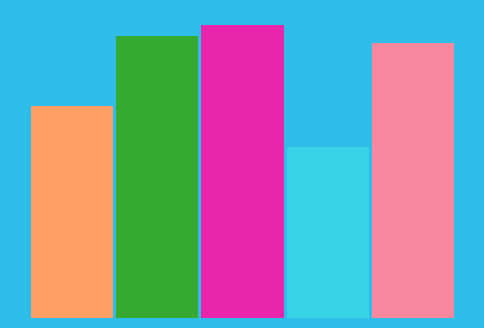
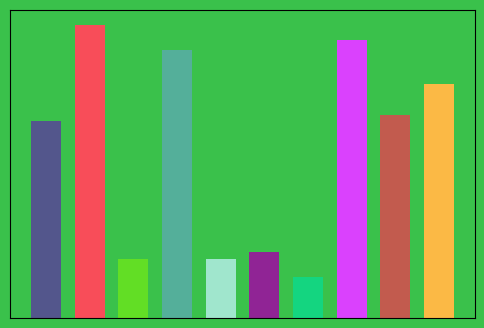
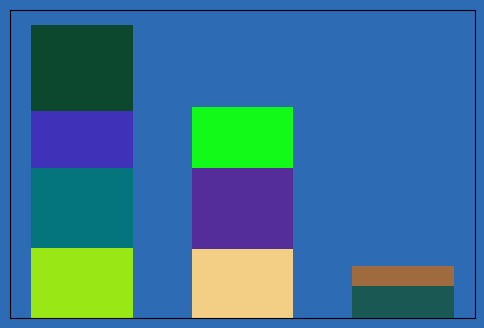
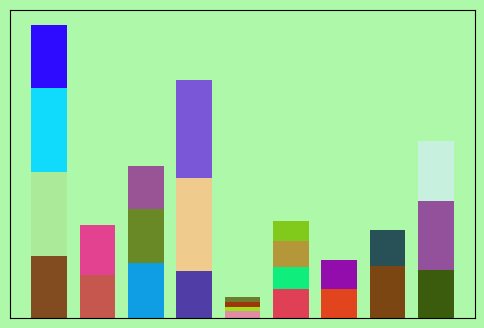
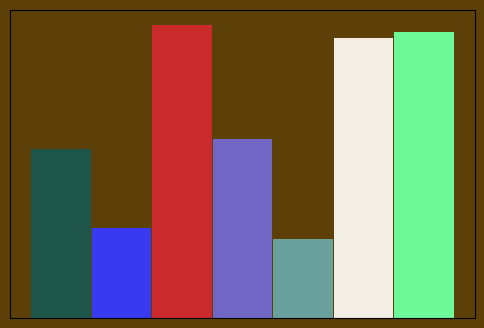
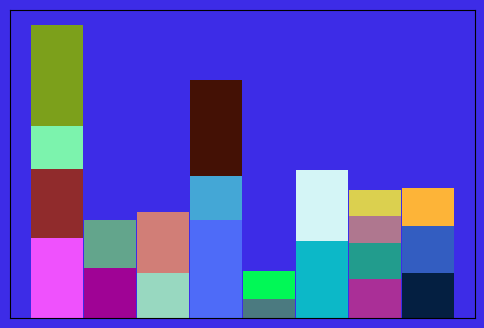
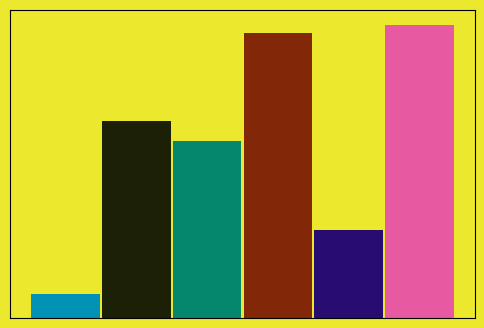
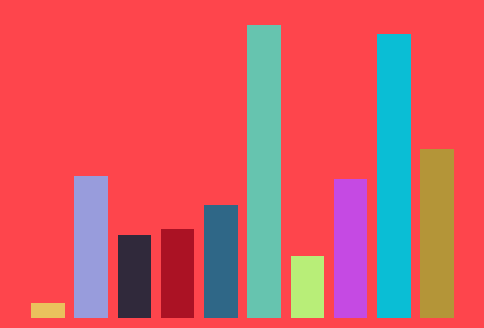
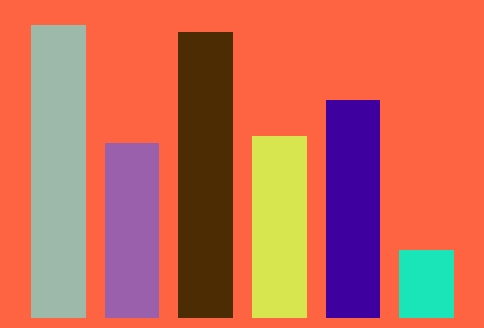
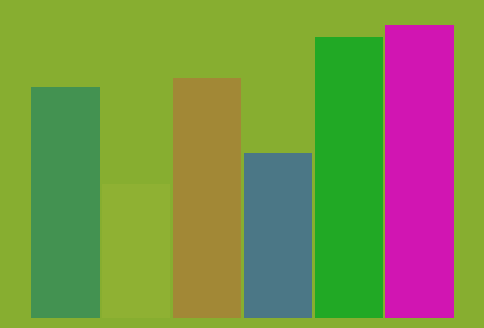
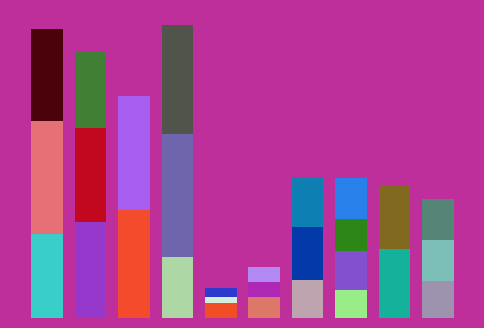
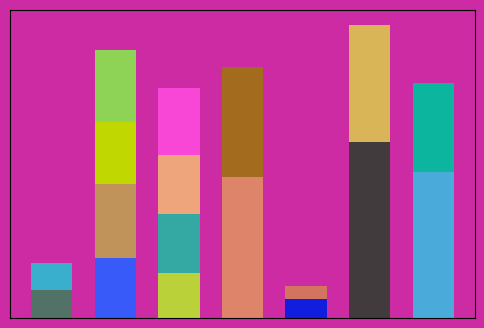
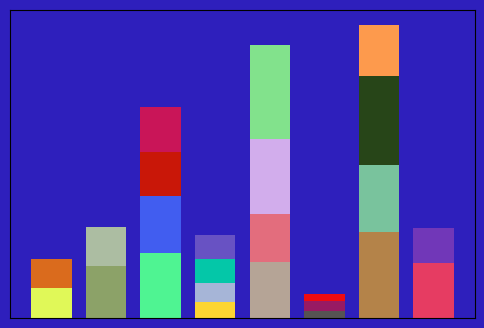
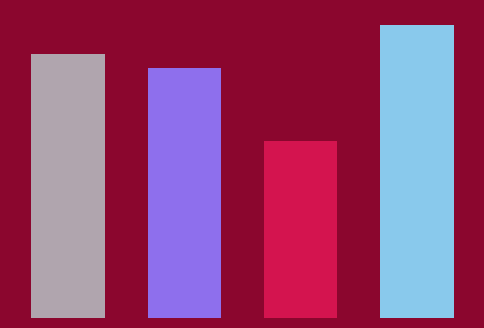
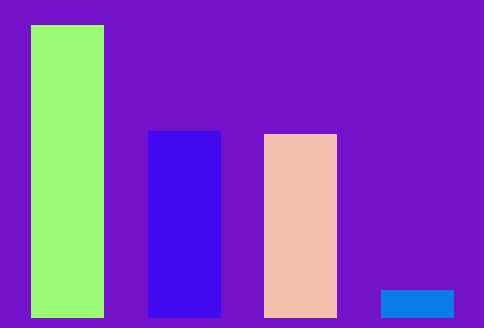
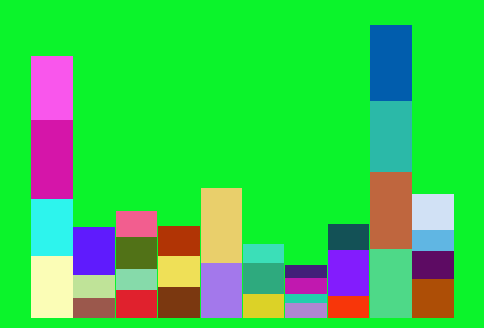

Python code for these plots, in order:
"""
Random Bar Graph Generator for Object Detection Training
"""

import os
import random
import numpy as np
import matplotlib.pyplot as plt

# -----------------------------
# Configuration
# -----------------------------

OUTPUT_DIR = "TrainingImages/CleanEnvBarGraphs/Unlabelled"
NUM_IMAGES = 100
IMAGE_SIZE = (6, 4)
DPI = 150

os.makedirs(OUTPUT_DIR, exist_ok=True)

# -----------------------------
# Utility Functions
# -----------------------------

def random_color():
    return (random.random(), random.random(), random.random())


def colors_are_identical(color1, color2):
    return np.array_equal(color1, color2)


def ensure_background_is_unique(background_color, bar_colors):
    background = list(background_color)
    for bar_color in bar_colors:
        if colors_are_identical(background, bar_color):
            background[-1] = min(background[-1] + 1e-3, 1.0)
    return tuple(background)


def generate_bar_values(num_bars):
    return np.random.randint(5, 100, size=num_bars)


def generate_bar_positions(num_bars, bar_width):
    """
    Generates bar positions that NEVER overlap.
    Spacing ranges from touching / ~1px gap to normal spacing.
    """

    # Choose spacing mode
    if random.random() < 0.5:
        # Very tight spacing (touching to tiny gap)
        gap = random.uniform(0.0, 0.05 * bar_width)
    else:
        # Normal spacing
        gap = random.uniform(0.2 * bar_width, 0.6 * bar_width)

    step = bar_width + gap

    positions = [0.0]
    for _ in range(1, num_bars):
        positions.append(positions[-1] + step)

    return np.array(positions)


# -----------------------------
# Main Image Generation Loop
# -----------------------------

for image_index in range(NUM_IMAGES):

    number_of_bars = random.randint(3, 10)
    bar_heights = generate_bar_values(number_of_bars)

    bar_width = random.uniform(0.4, 0.8)
    bar_positions = generate_bar_positions(number_of_bars, bar_width)

    fig, ax = plt.subplots(figsize=IMAGE_SIZE, dpi=DPI)

    multicolor_bars = random.random() < 0.4
    collected_bar_colors = []

    if multicolor_bars:
        for bar_index in range(number_of_bars):
            remaining_height = bar_heights[bar_index]
            bottom = 0
            number_of_segments = random.randint(2, 4)

            for _ in range(number_of_segments):
                segment_height = random.uniform(0.2, 0.5) * remaining_height
                segment_color = random_color()
                collected_bar_colors.append(segment_color)

                ax.bar(
                    bar_positions[bar_index],
                    segment_height,
                    bottom=bottom,
                    width=bar_width,
                    color=segment_color
                )
                bottom += segment_height
    else:
        bar_colors = [random_color() for _ in range(number_of_bars)]
        collected_bar_colors.extend(bar_colors)

        ax.bar(
            bar_positions,
            bar_heights,
            width=bar_width,
            color=bar_colors
        )

    # Background color
    background_color = random_color()
    background_color = ensure_background_is_unique(
        background_color,
        collected_bar_colors
    )

    fig.patch.set_facecolor(background_color)
    ax.set_facecolor(background_color)

    # Axis handling
    if random.random() < 0.5:
        ax.axis("off")
    else:
        ax.tick_params(axis='both', which='both', length=0)
        ax.set_xticks([])
        ax.set_yticks([])

    plt.margins(0.05)

    output_path = os.path.join(OUTPUT_DIR, f"bar_graph_{image_index:04d}.png")
    plt.savefig(output_path, bbox_inches="tight", pad_inches=0.1)
    plt.close(fig)

print(f"Generated {NUM_IMAGES} bar graph images in '{OUTPUT_DIR}'")
